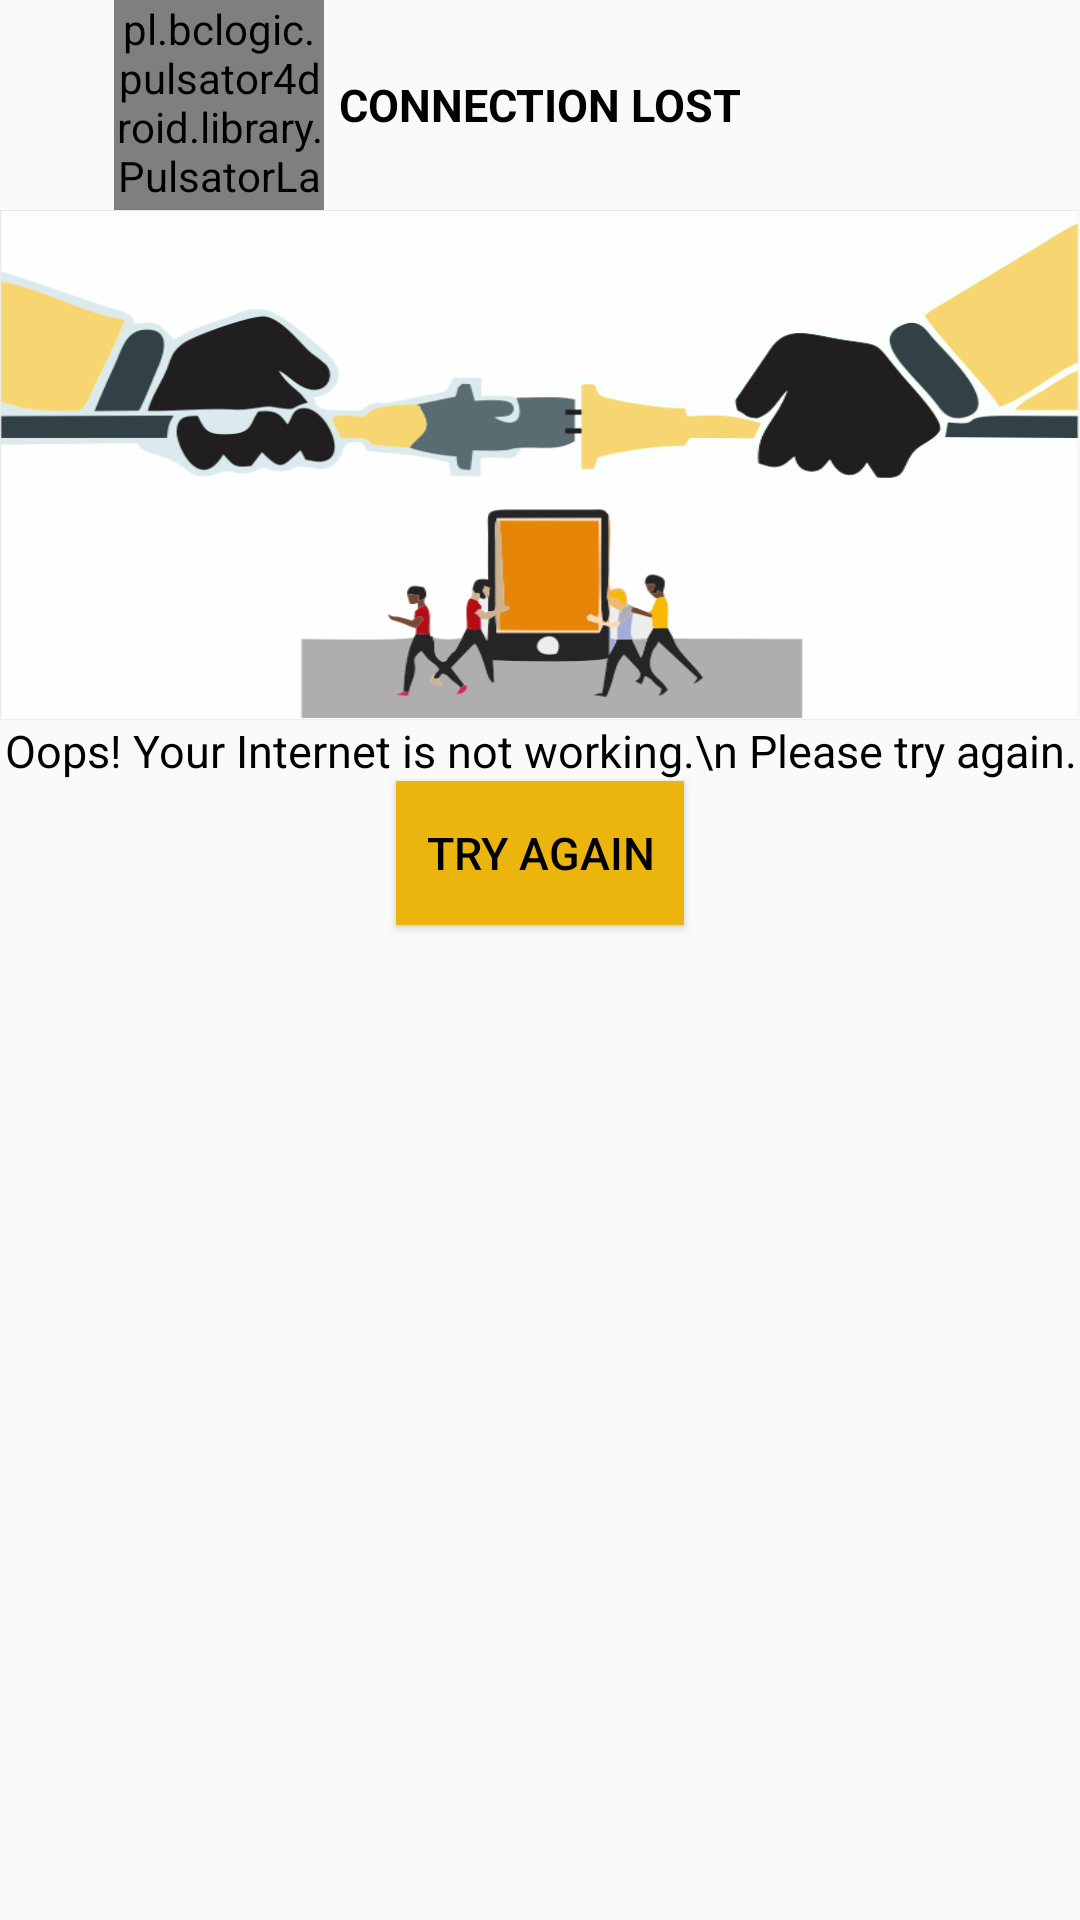

Write the Android layout XML for this screen, with the resource values it uses.
<!-- AndroidManifest.xml: application theme AppTheme -->
<!-- res/layout/activity_wificheck_customalert.xml -->
<?xml version="1.0" encoding="utf-8"?>
<RelativeLayout xmlns:android="http://schemas.android.com/apk/res/android"
    xmlns:app="http://schemas.android.com/apk/res-auto"
    android:layout_width="match_parent"
    android:layout_height="wrap_content"
    android:paddingBottom="10dp">

    <RelativeLayout
        android:id="@+id/rl_top"
        android:layout_width="match_parent"
        android:layout_height="wrap_content">

        

        <RelativeLayout
            android:id="@+id/rl_topp"
            android:layout_width="70dp"
            android:layout_height="70dp"
            android:layout_marginEnd="5dp"
            android:layout_marginRight="5dp"
            android:layout_toLeftOf="@+id/txt_dia"
            android:layout_toStartOf="@+id/txt_dia">

            <pl.bclogic.pulsator4droid.library.PulsatorLayout
                android:id="@+id/pulsator"
                android:layout_width="match_parent"
                android:layout_height="match_parent"
                app:pulse_color="@color/colorAccentt"
                app:pulse_count="5"
                app:pulse_duration="6000"
                app:pulse_repeat="0"
                app:pulse_startFromScratch="false">

                <ImageView
                    android:id="@+id/wifi_m"
                    android:layout_width="35dp"
                    android:layout_height="35dp"
                    android:layout_centerInParent="true"
                    android:background="@drawable/ic_wifi" />

            </pl.bclogic.pulsator4droid.library.PulsatorLayout>
        </RelativeLayout>

        

        <TextView
            android:id="@+id/txt_dia"
            android:layout_width="wrap_content"
            android:layout_height="wrap_content"
            android:layout_centerHorizontal="true"
            android:layout_centerVertical="true"
            android:layout_gravity="center"
            android:text="CONNECTION LOST"
            android:textColor="@android:color/black"
            android:textSize="15sp"
            android:textStyle="bold" />

    </RelativeLayout>


    <ImageView
        android:id="@+id/goProDialogImage"
        android:layout_width="match_parent"
        android:layout_height="170dp"
        android:layout_below="@id/rl_top"
        android:background="@drawable/ic_wifi_dialog" />


    <TextView
        android:id="@+id/txt_dialog"
        android:layout_width="wrap_content"
        android:layout_height="wrap_content"
        android:layout_below="@id/goProDialogImage"
        android:layout_centerHorizontal="true"
        android:layout_gravity="center"
        android:gravity="center"
        android:text="Oops! Your Internet is not working.\n Please try again."
        android:textColor="#000000"
        android:textSize="15sp"
        android:textStyle="normal" />

    <Button
        android:id="@+id/btn_tryagain"
        android:layout_width="wrap_content"
        android:layout_height="wrap_content"
        android:layout_below="@id/txt_dialog"
        android:layout_centerHorizontal="true"
        android:background="@drawable/button_wifi_dialog"
        android:padding="10dp"
        android:elevation="10dp"
        android:text="TRY AGAIN"
        android:textStyle="normal"
        android:textAllCaps="false"
        android:textColor="#000000"
        android:textSize="15sp" />

</RelativeLayout>


    
<!-- resources referenced by this layout -->
<resources>
  <color name="colorAccentt">#6bcbff</color>
  <!-- drawable button_wifi_dialog (drawable) -->
  <?xml version="1.0" encoding="utf-8"?>
  <selector xmlns:android="http://schemas.android.com/apk/res/android">
      <item
          android:state_focused="true"
          android:state_pressed="true"
          android:drawable="@color/dots_primary" />
  
      <item
          android:state_focused="false"
          android:state_pressed="true"
          android:drawable="@color/dots_primary" />
  
      <item android:drawable="@color/dialog_button" />
  
  </selector>
  <!-- drawable button_wifi_ok (drawable) -->
  <?xml version="1.0" encoding="utf-8"?>
  <selector xmlns:android="http://schemas.android.com/apk/res/android">
      <item
          android:state_focused="true"
          android:state_pressed="true"
          android:drawable="@drawable/rounded_rectangle_blue" />
  
      <item
          android:state_focused="false"
          android:state_pressed="true"
          android:drawable="@drawable/rounded_rectangle_blue" />
  
      <item android:drawable="@android:color/transparent" />
  </selector>
  <!-- drawable ic_wifi: png bitmap (drawable, 1771 bytes) -->
  <!-- drawable ic_wifi_dialog: png bitmap (drawable, 53756 bytes) -->
  <style name="AppTheme" parent="Theme.AppCompat.Light.NoActionBar">
          
          <item name="colorPrimary">@color/colorPrimary</item>
          <item name="colorPrimaryDark">@color/colorPrimaryDark</item>
          <item name="colorAccent">@color/colorAccent</item>
  
          
          <item name="android:textColorHint">@color/white</item>
          <item name="colorControlNormal">@color/white</item>
          <item name="colorControlActivated">@color/yellow</item>
          <item name="colorControlHighlight">@color/yellow</item>
          
      </style>
  <color name="dots_primary">#d9710a</color>
  <color name="dialog_button">#ecb50e</color>
  <!-- drawable rounded_rectangle_blue: png bitmap (drawable, 2276 bytes) -->
  <color name="colorPrimary">#3F51B5</color>
  <color name="colorPrimaryDark">#303F9F</color>
  <color name="colorAccent">#FFFFFF</color>
  <color name="white">#FFFFFF</color>
  <color name="yellow">#0078e9</color>
</resources>
